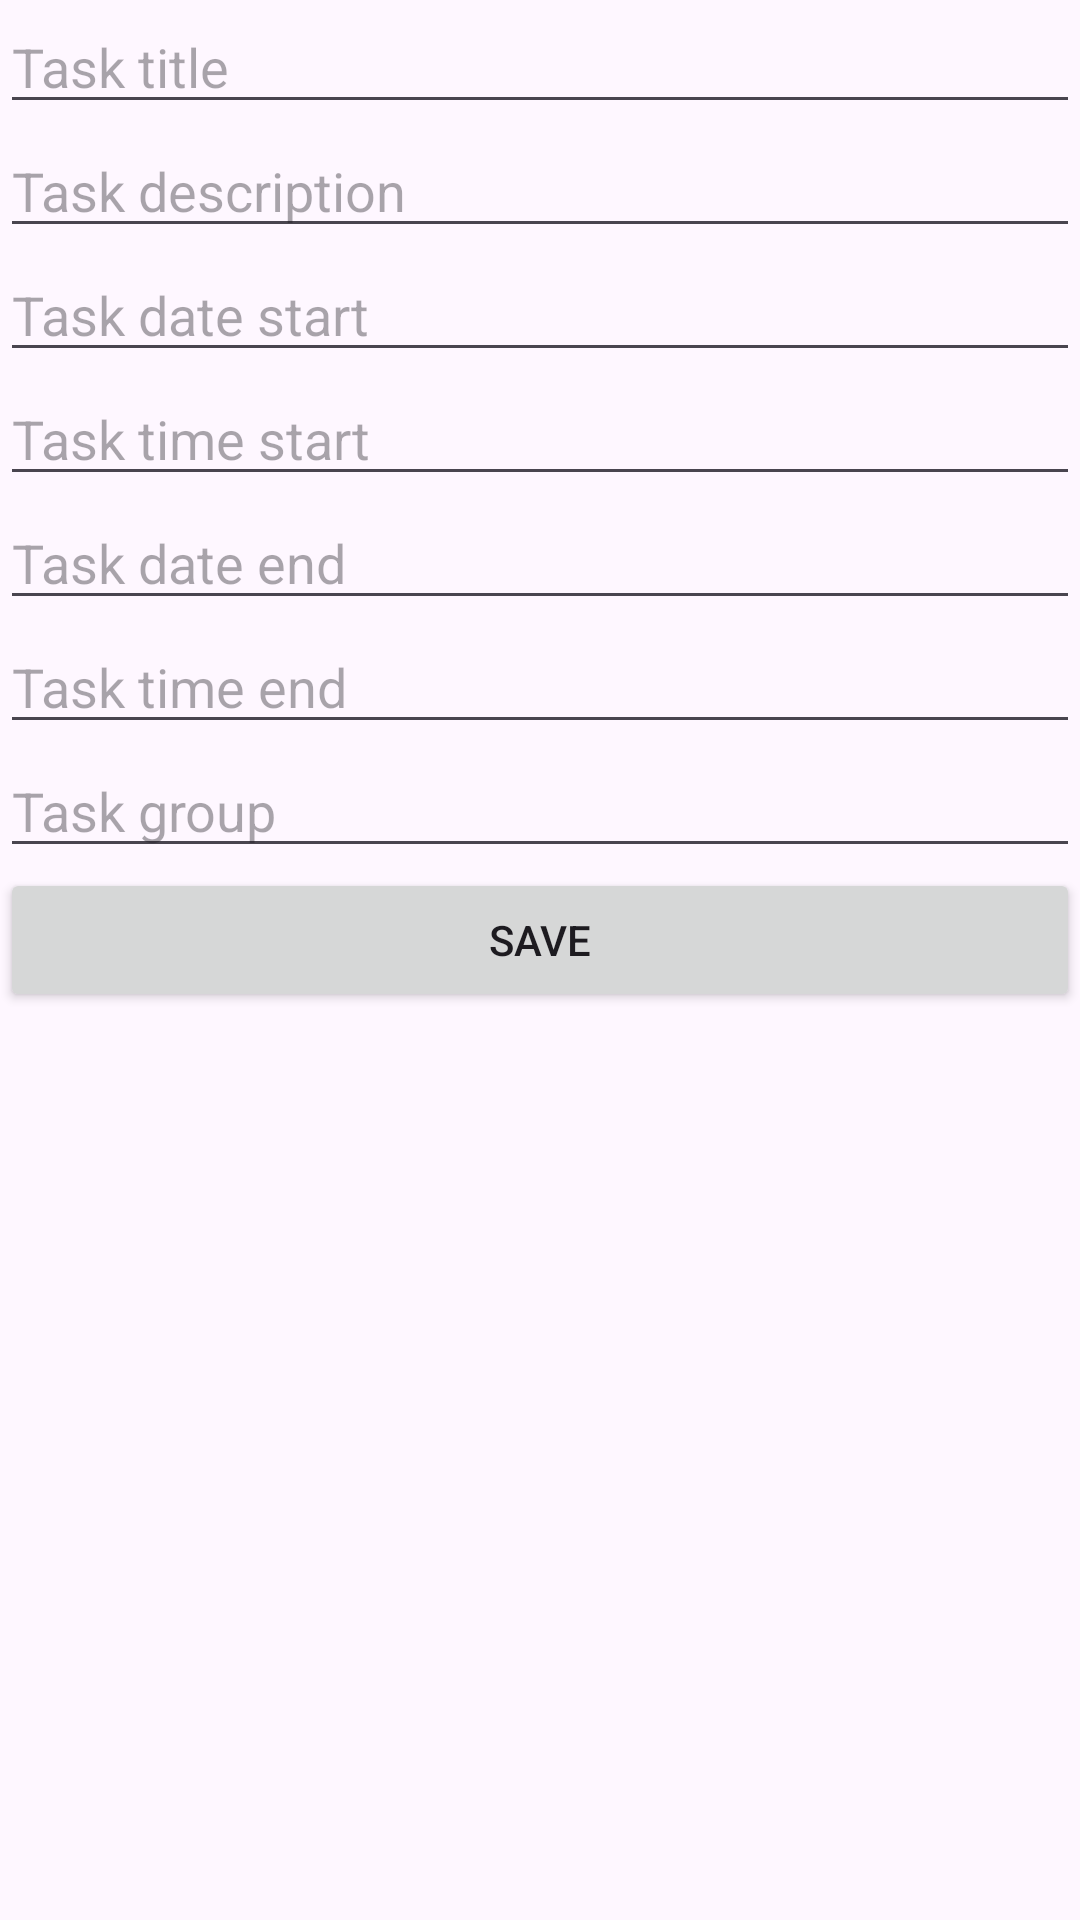

Layout XML and referenced resources for this Android screen:
<!-- AndroidManifest.xml: application theme Theme.Mobi23planner -->
<!-- res/layout/activity_edit_task.xml -->
<?xml version="1.0" encoding="utf-8"?>
<androidx.constraintlayout.widget.ConstraintLayout xmlns:android="http://schemas.android.com/apk/res/android"
    xmlns:app="http://schemas.android.com/apk/res-auto"
    xmlns:tools="http://schemas.android.com/tools"
    android:layout_width="match_parent"
    android:layout_height="match_parent"
    tools:context=".EditTaskActivity">

    <LinearLayout
        android:layout_width="match_parent"
        android:layout_height="match_parent"
        android:orientation="vertical">

        <EditText
            android:id="@+id/etTitle"
            android:layout_width="match_parent"
            android:layout_height="wrap_content"
            android:ems="10"
            android:hint="Task title"
            android:inputType="text" />

        <EditText
            android:id="@+id/etDescription"
            android:layout_width="match_parent"
            android:layout_height="wrap_content"
            android:ems="10"
            android:gravity="start|top"
            android:hint="Task description"
            android:inputType="textMultiLine" />

        <EditText
            android:id="@+id/etDateStart"
            android:layout_width="match_parent"
            android:layout_height="wrap_content"
            android:ems="10"
            android:hint="Task date start"
            android:focusable="false"/>

        <EditText
                android:id="@+id/etTimeStart"
                android:layout_width="match_parent"
                android:layout_height="wrap_content"
                android:ems="10"
                android:hint="Task time start"
                android:focusable="false" />

        <EditText
            android:id="@+id/etDateEnd"
            android:layout_width="match_parent"
            android:layout_height="wrap_content"
            android:ems="10"
            android:hint="Task date end"
            android:focusable="false"/>

        <EditText
            android:id="@+id/etTimeEnd"
            android:layout_width="match_parent"
            android:layout_height="wrap_content"
            android:ems="10"
            android:hint="Task time end"
            android:focusable="false" />

        <EditText
            android:id="@+id/etGroup"
            android:layout_width="match_parent"
            android:layout_height="wrap_content"
            android:ems="10"
            android:hint="Task group"/>

        <Button
            android:id="@+id/btSave"
            android:layout_width="match_parent"
            android:layout_height="wrap_content"
            android:text="Save" />

    </LinearLayout>
</androidx.constraintlayout.widget.ConstraintLayout>
<!-- resources referenced by this layout -->
<resources>
  <style name="Theme.Mobi23planner" parent="Base.Theme.Mobi23planner" />
  <style name="Base.Theme.Mobi23planner" parent="Theme.Material3.DayNight">
      </style>
</resources>
